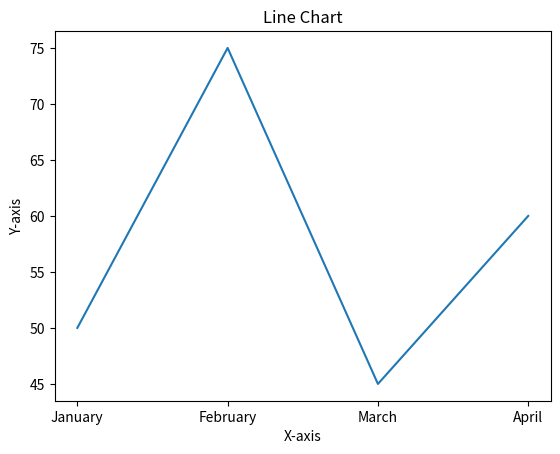

Write the Python code that produced this figure.

import matplotlib.pyplot as plt

def generate_line_chart(data):
    x_values = list(data.keys())
    y_values = list(data.values())

    plt.plot(x_values, y_values)
    plt.xlabel('X-axis')
    plt.ylabel('Y-axis')
    plt.title('Line Chart')
    plt.show()

# Example data
data = {'January': 50, 'February': 75, 'March': 45, 'April': 60}

# Generate line chart
generate_line_chart(data)
